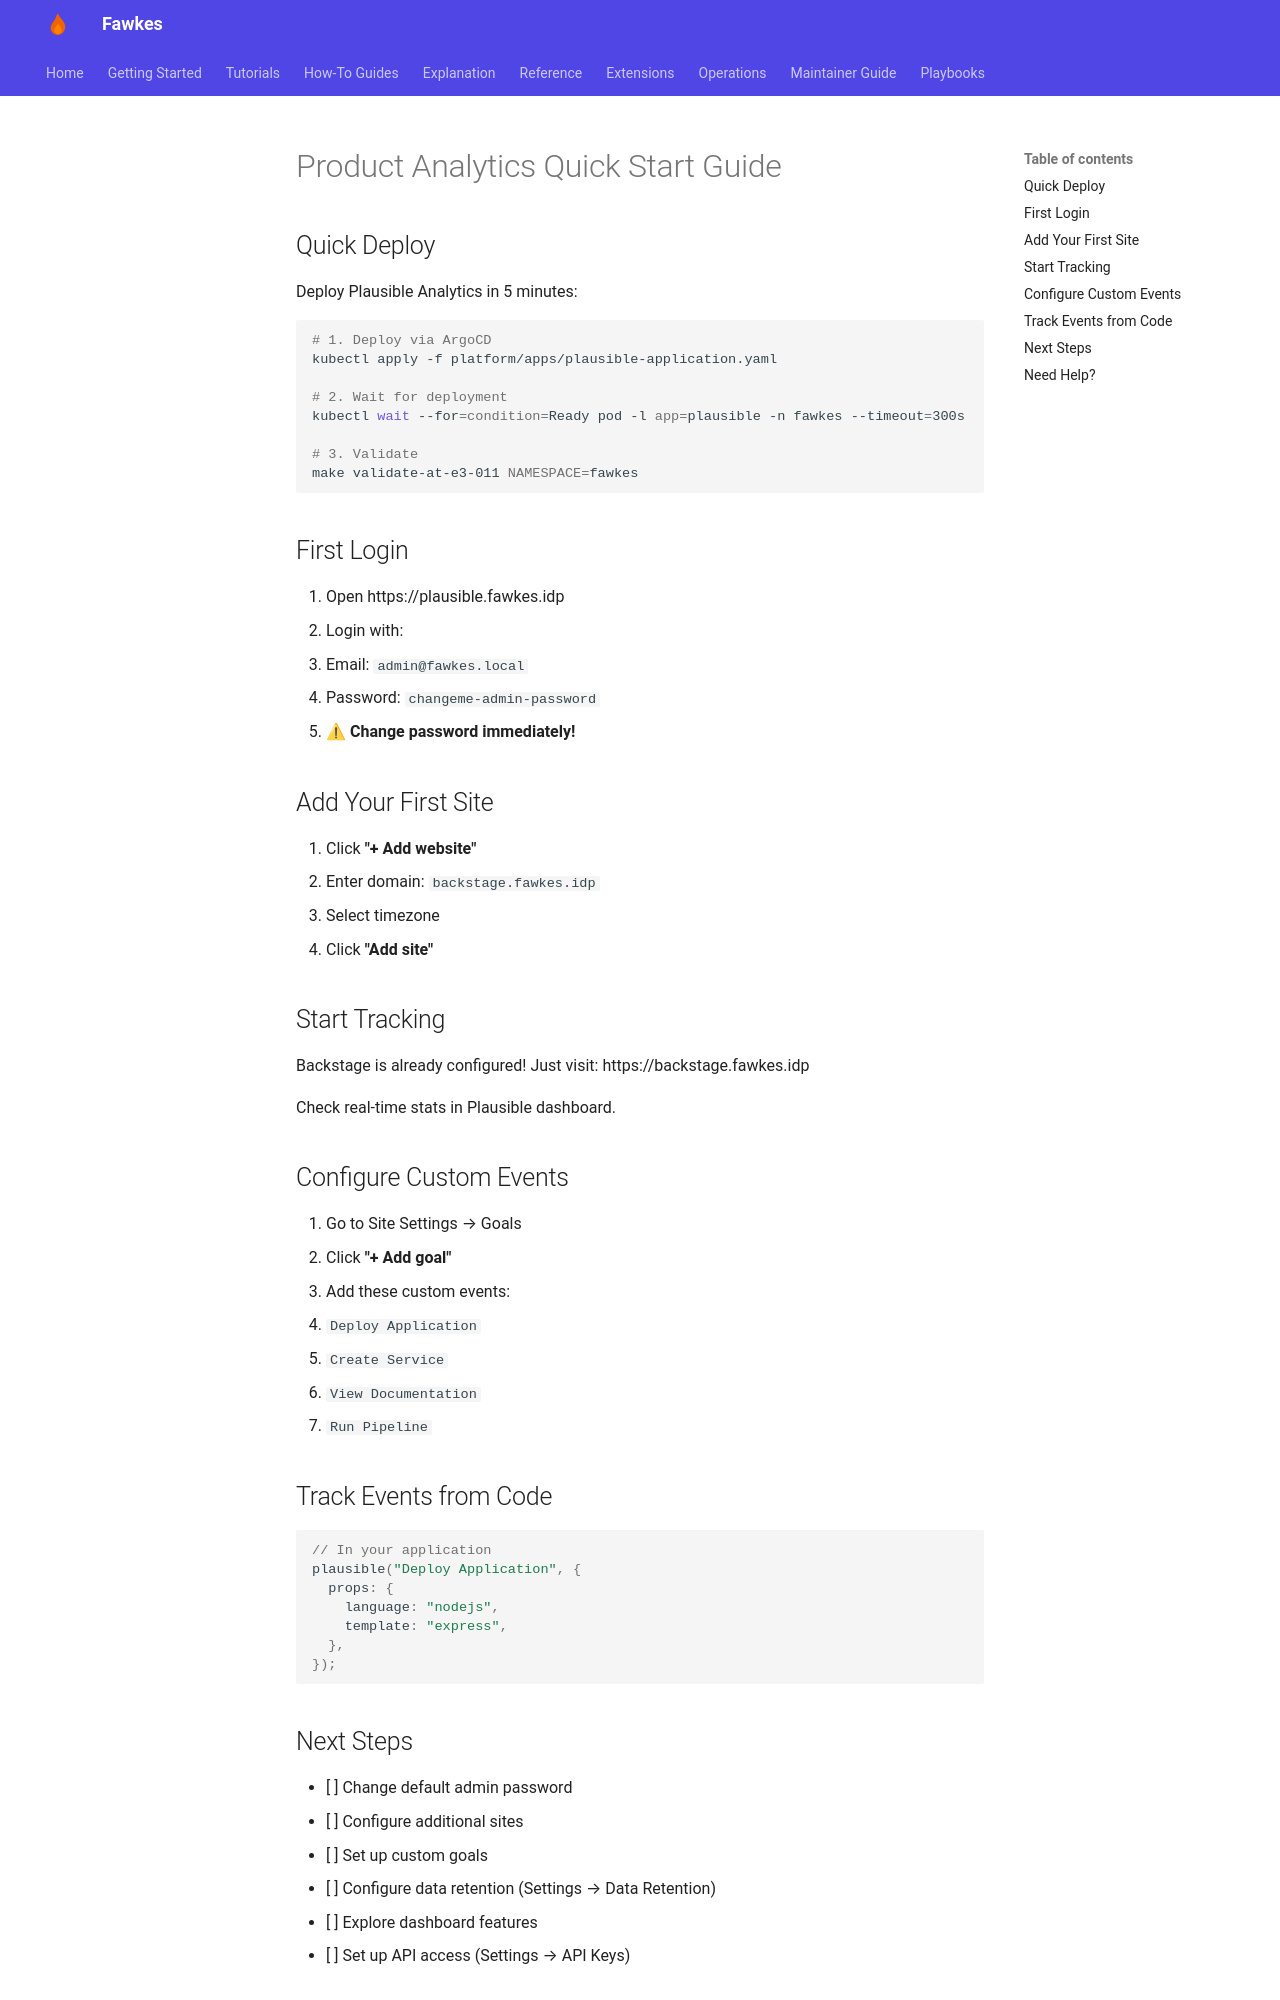

repository: paruff/fawkes · page: how-to/product-analytics-quickstart/index.html · generator: mkdocs

# Product Analytics Quick Start Guide

## Quick Deploy

Deploy Plausible Analytics in 5 minutes:

```bash
# 1. Deploy via ArgoCD
kubectl apply -f platform/apps/plausible-application.yaml

# 2. Wait for deployment
kubectl wait --for=condition=Ready pod -l app=plausible -n fawkes --timeout=300s

# 3. Validate
make validate-at-e3-011 NAMESPACE=fawkes
```

## First Login

1. Open https://plausible.fawkes.idp
2. Login with:
   - Email: `admin@fawkes.local`
   - Password: `changeme-admin-password`
3. **⚠ Change password immediately!**

## Add Your First Site

1. Click **"+ Add website"**
2. Enter domain: `backstage.fawkes.idp`
3. Select timezone
4. Click **"Add site"**

## Start Tracking

Backstage is already configured! Just visit:
https://backstage.fawkes.idp

Check real-time stats in Plausible dashboard.

## Configure Custom Events

1. Go to Site Settings → Goals
2. Click **"+ Add goal"**
3. Add these custom events:
   - `Deploy Application`
   - `Create Service`
   - `View Documentation`
   - `Run Pipeline`

## Track Events from Code

```javascript
// In your application
plausible("Deploy Application", {
  props: {
    language: "nodejs",
    template: "express",
  },
});
```

## Next Steps

- [ ] Change default admin password
- [ ] Configure additional sites
- [ ] Set up custom goals
- [ ] Configure data retention (Settings → Data Retention)
- [ ] Explore dashboard features
- [ ] Set up API access (Settings → API Keys)
